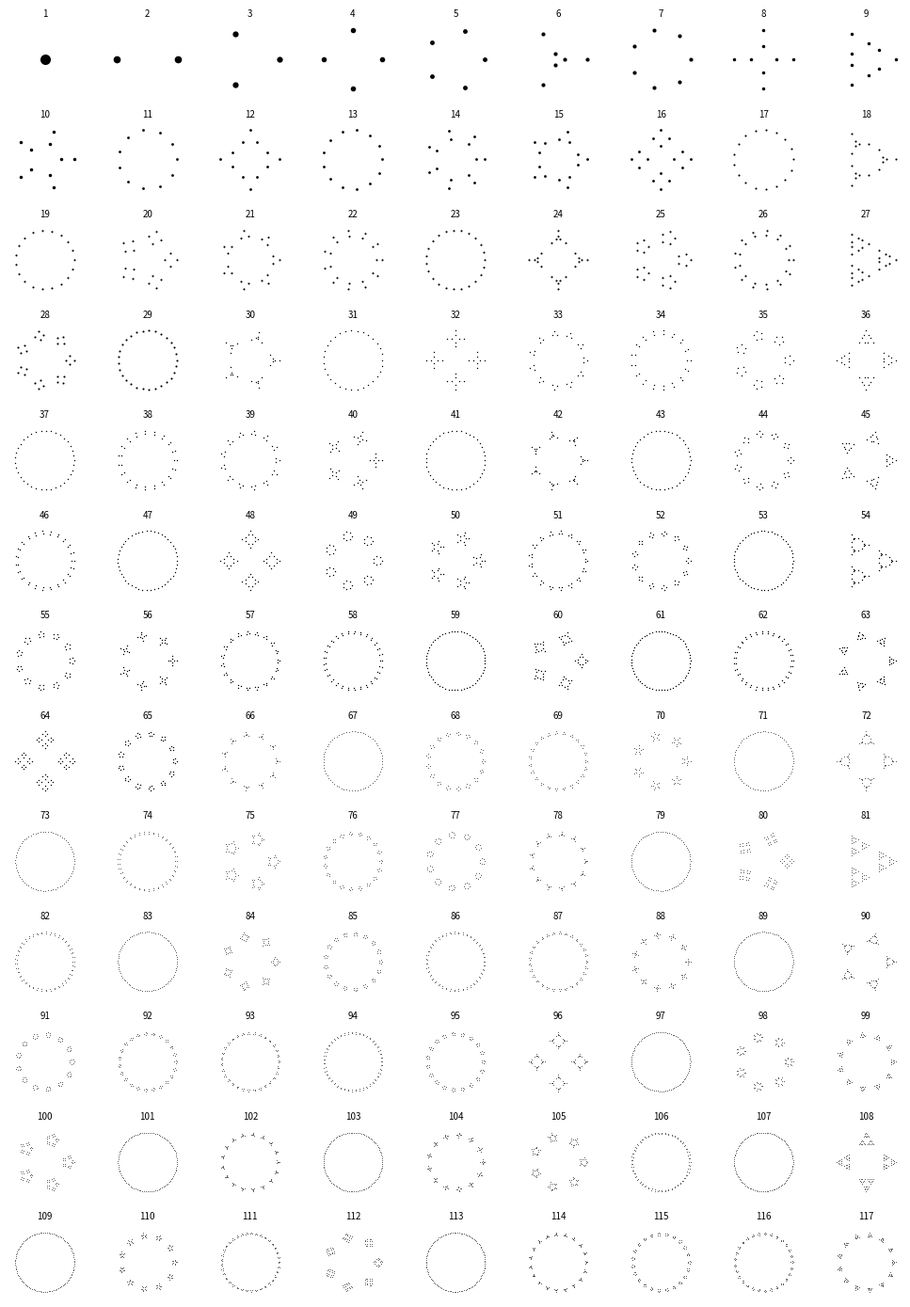

Source code (Python):
# Sources:
# - ht #/jsfiddle.net/vjeux/vkdxv/2/
# - https://www.jasondavies.com/factorisation-diagrams/

# %%
import numpy as np
import matplotlib.pylab as plt
from functools import partial
import cmath
# %%

def smallestFactor(n):
    if (n < 2):
        raise NameError("Argument error")
    if (n % 4 == 0):
        return 4  # vjeux hack
    if (n % 2 == 0):
        return 2
    end = int(np.floor(np.sqrt(n)))
    for i in range(3, end + 1, 2):
        if (n % i == 0):
            return i
    return n


def primeFactorList(n):
    if (n == 1):
        return [1]
    result = []
    while (n != 1):
        factor = smallestFactor(n)
        result.append(factor)
        n //= factor
    result.sort(reverse=False)
    return result


def polygon_complex(n):
    if n == 1:
        return [0]
    return np.exp(1j * 2 * np.pi * np.arange(n) / n)


def factor_to_points(primes, alpha_2=1.03):
    n_k = primes[-1]
    if n_k == 1:
        return np.zeros(1)
    if n_k == 2:
        return polygon_complex(2) * alpha_2
    alpha_outer = 0.99 * 1 / (n_k-1.4)
    if len(primes) <= 1:
        points = polygon_complex(n_k)
    else:
        points_intermed = polygon_complex(n_k)
        smaller = factor_to_points(primes[:-1])
        points = np.kron(points_intermed, (1 + smaller * alpha_outer))
    return points / np.max(np.abs(points))


# %%
radius = 1
number = 3
epsilon = 0.2
# %%
ncol = 9
nrow = 13


fig, ax = plt.subplots(nrow, ncol,
                       figsize=(ncol+1, nrow+1),
                       constrained_layout=True)

# radius = 5
for i in range(nrow):
    for j in range(ncol):
        number = i * ncol + j + 1
        print(number)
        ax[i, j].set_title(str(number), fontsize=7, horizontalalignment='center', loc='center')
        ax[i, j].set_aspect('equal', 'box')
        ax[i, j].set_xlim([-radius * (1+epsilon), radius* (1+epsilon)])
        ax[i, j].set_ylim([-radius* (1+epsilon), radius* (1+epsilon)])
        ax[i, j].set_xticks([])
        ax[i, j].set_yticks([])
        ax[i, j].set_axis_off()
        # print(number)
        primes = primeFactorList(number)
        points = factor_to_points(primes)
        ax[i, j].plot(points.real, points.imag, ".", color='k', ms=int(1.5 / number **0.5 * (ncol * nrow)**0.5), markeredgewidth=0)
fig.tight_layout()
plt.show()
fig.savefig("test_" + str(nrow) + "_" + str(ncol) + ".svg")

# %%

# %%

# %%

# %%

# %%
